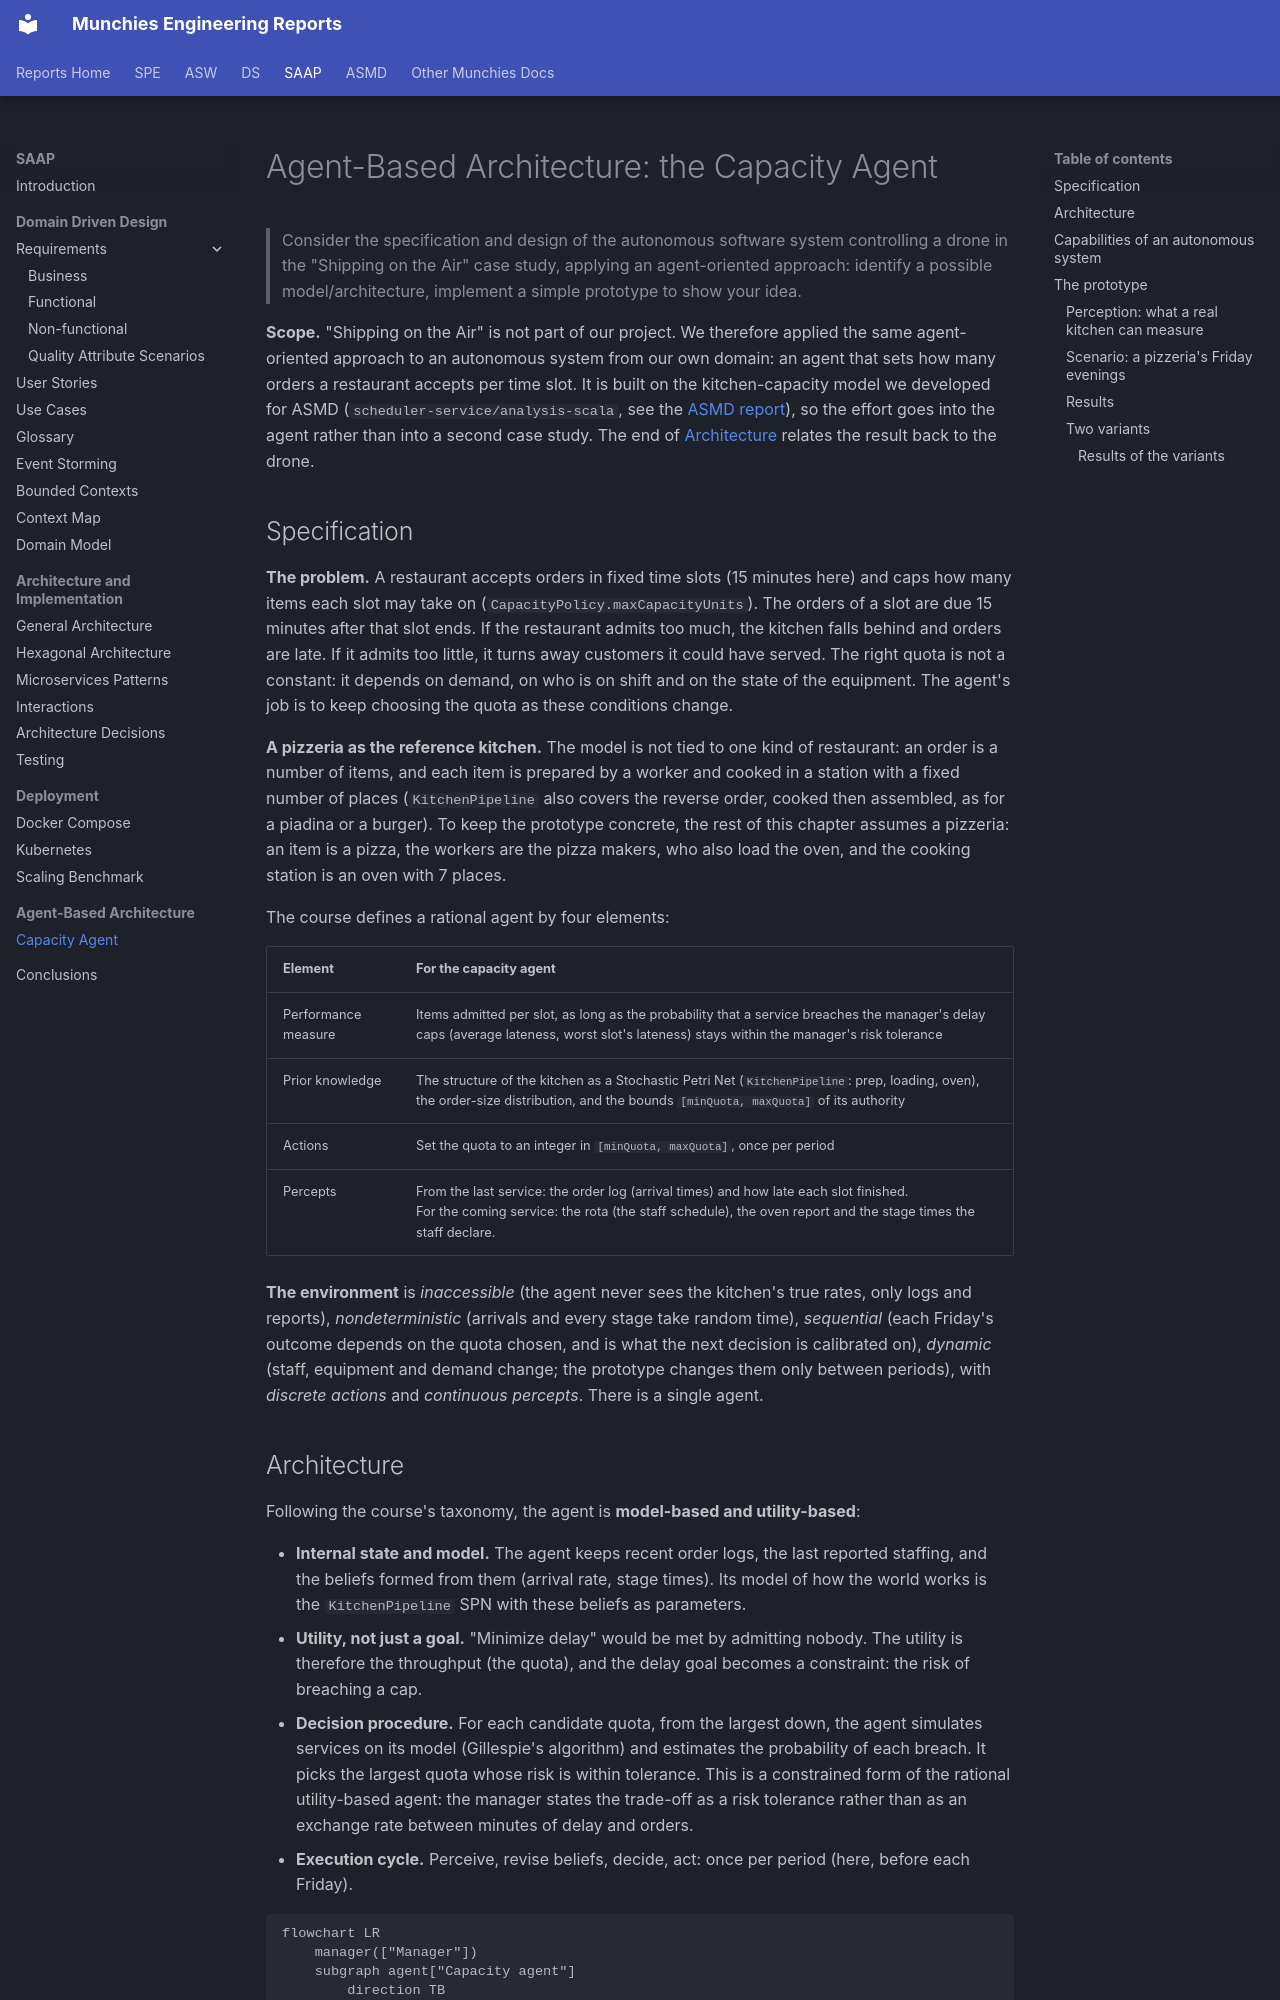

repository: Norby99/munchies · page: saap/04-Agent-Based Architecture/capacity-agent/index.html · generator: mkdocs

# Agent-Based Architecture: the Capacity Agent

> Consider the specification and design of the autonomous software system controlling a drone in
> the "Shipping on the Air" case study, applying an agent-oriented approach: identify a possible
> model/architecture, implement a simple prototype to show your idea.

**Scope.** "Shipping on the Air" is not part of our project. We therefore applied the same agent-oriented approach to
an autonomous system from our own domain: an agent that sets how many orders a restaurant accepts per time slot. It
is built on the kitchen-capacity model we developed for ASMD (`scheduler-service/analysis-scala`, see the
[ASMD report](../../asmd/index.md)), so the effort goes into the agent rather than into a second case study. The end
of [Architecture](#architecture) relates the result back to the drone.

## Specification

**The problem.** A restaurant accepts orders in fixed time slots (15 minutes here) and caps how many items each slot
may take on (`CapacityPolicy.maxCapacityUnits`). The orders of a slot are due 15 minutes after that slot ends. If the
restaurant admits too much, the kitchen falls behind and orders are late. If it admits too little, it turns away
customers it could have served. The right quota is not a constant: it depends on demand, on who is on shift and on
the state of the equipment. The agent's job is to keep choosing the quota as these conditions change.

**A pizzeria as the reference kitchen.** The model is not tied to one kind of restaurant: an order is a number of
items, and each item is prepared by a worker and cooked in a station with a fixed number of places (`KitchenPipeline`
also covers the reverse order, cooked then assembled, as for a piadina or a burger). To keep the prototype concrete,
the rest of this chapter assumes a pizzeria: an item is a pizza, the workers are the pizza makers, who also load the
oven, and the cooking station is an oven with 7 places.

The course defines a rational agent by four elements:

| Element             | For the capacity agent                                                                                                                                                                                 |
|---------------------|--------------------------------------------------------------------------------------------------------------------------------------------------------------------------------------------------------|
| Performance measure | Items admitted per slot, as long as the probability that a service breaches the manager's delay caps (average lateness, worst slot's lateness) stays within the manager's risk tolerance               |
| Prior knowledge     | The structure of the kitchen as a Stochastic Petri Net (`KitchenPipeline`: prep, loading, oven), the order-size distribution, and the bounds `[minQuota, maxQuota]` of its authority                   |
| Actions             | Set the quota to an integer in `[minQuota, maxQuota]`, once per period                                                                                                                                 |
| Percepts            | From the last service: the order log (arrival times) and how late each slot finished.<br>For the coming service: the rota (the staff schedule), the oven report and the stage times the staff declare. |

**The environment** is *inaccessible* (the agent never sees the kitchen's true rates, only logs and reports),
*nondeterministic* (arrivals and every stage take random time), *sequential* (each Friday's outcome depends on the
quota chosen, and is what the next decision is calibrated on), *dynamic* (staff, equipment and demand change; the
prototype changes them only between periods), with *discrete actions* and *continuous percepts*. There is a single
agent.
